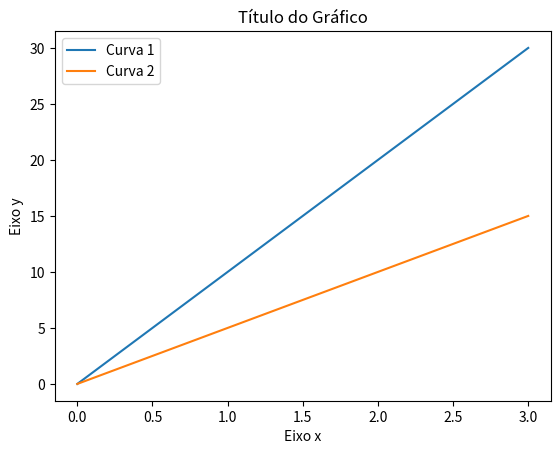

Recreate this plot in Python.
# -*- coding: utf-8 -*-
"""
Created on Thu Feb 10 10:03:07 2022

[redacted]
"""

import matplotlib.pyplot as plt

plt.plot([0, 10, 20, 30], label = 'Curva 1')
plt.plot([0, 5, 10, 15], label = 'Curva 2')
plt.xlabel('Eixo x')
plt.ylabel('Eixo y')
plt.title('Título do Gráfico')
plt.legend()
plt.show()